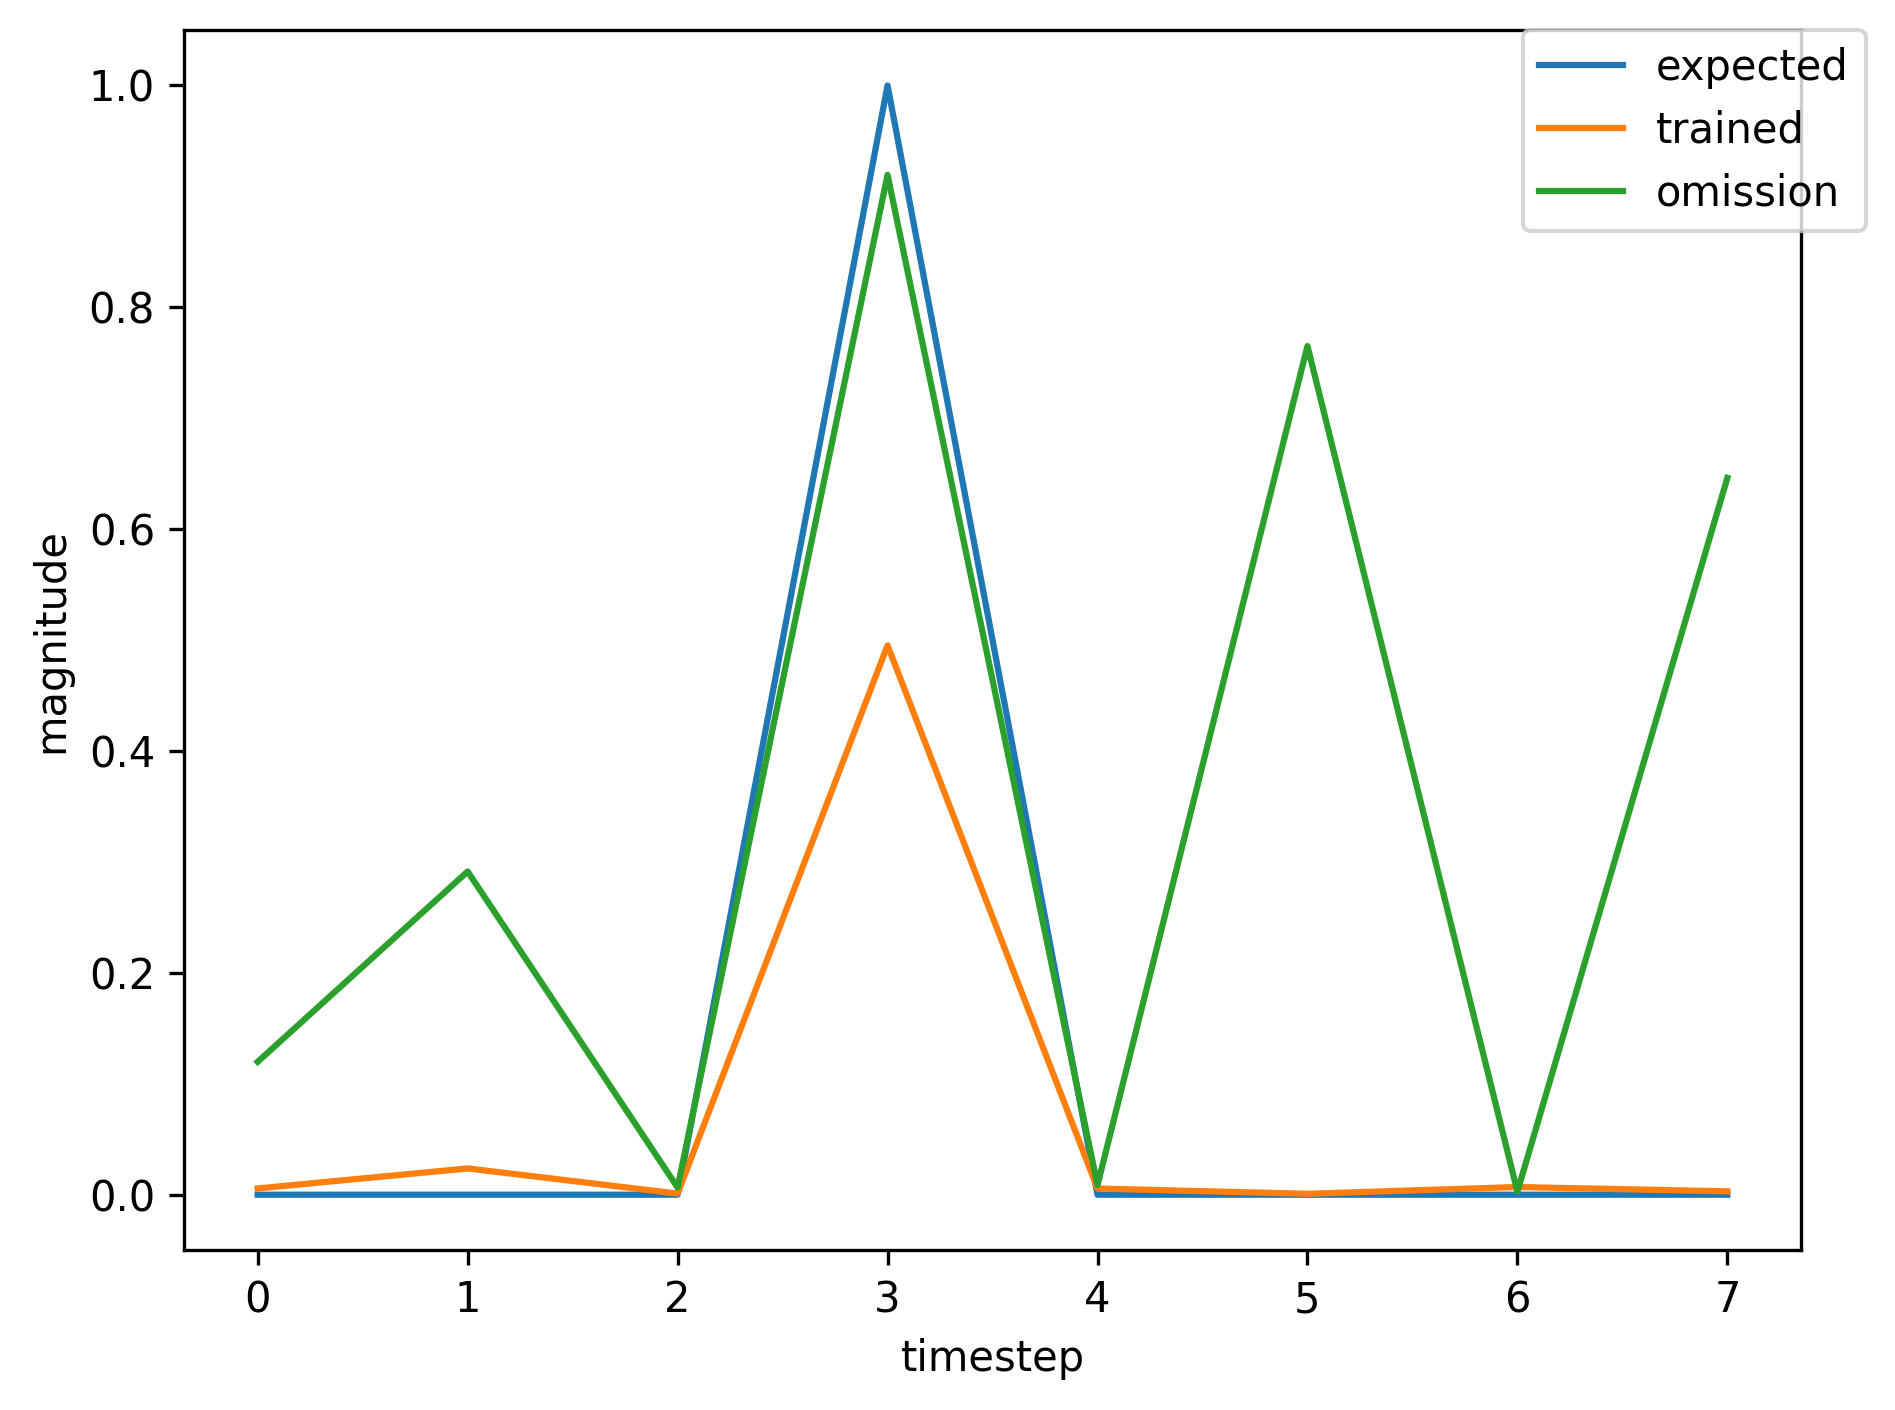

Data behind this chart, as committed beside it:
, input, expected_output, network_output
0, 1.0, 0, 0.3544
1, 0.0, 0, 0.8905
2, 0.0, 0, 0.01192
3, 2.0, 1, 0.7686
4, 0.0, 0, 0.003225
5, 0.0, 0, 0.0006214
6, 1.0, 0, 0.006979
7, 0.0, 0, 0.02202
8, 0.0, 0, 0.00103
9, 2.0, 1, 0.4623
10, 0.0, 0, 0.005619
11, 0.0, 0, 0.0008147
12, 1.0, 0, 0.007258
13, 0.0, 0, 0.02834
14, 0.0, 0, 0.001254
15, 2.0, 1, 0.6289
16, 0.0, 0, 0.006485
17, 0.0, 0, 0.0007845
18, 0.0, 0, 0.006482
19, 0.0, 0, 0.002716
20, 1.0, 0, 0.1001
21, 0.0, 0, 0.2602
22, 0.0, 0, 0.006006
23, 2.0, 1, 0.9199
24, 0.0, 0, 0.008543
25, 0.0, 0, 0.0008663
26, 0.0, 0, 0.006252
27, 1.0, 0, 0.002364
28, 0.0, 0, 0.1797
29, 0.0, 0, 0.00223
30, 2.0, 1, 0.9108
31, 0.0, 0, 0.006862
32, 0.0, 0, 0.0009373
33, 1.0, 0, 0.005657
34, 0.0, 0, 0.02389
35, 0.0, 0, 0.001027
36, 2.0, 1, 0.5025
37, 0.0, 0, 0.005591
38, 0.0, 0, 0.0008159
39, 0.0, 0, 0.006886
40, 0.0, 0, 0.003016
41, 1.0, 0, 0.1182
42, 0.0, 0, 0.2896
43, 0.0, 0, 0.006515
44, 2.0, 1, 0.9194
45, 0.0, 0, 0.008034
46, 0.0, 0, 0.0008581
47, 0.0, 0, 0.006235
48, 0.0, 0, 0.002358
49, 1.0, 0, 0.09114
50, 0.0, 0, 0.2278
51, 0.0, 0, 0.005707
52, 2.0, 1, 0.9191
53, 0.0, 0, 0.009213
54, 0.0, 0, 0.0008706
55, 0.0, 0, 0.006297
56, 1.0, 0, 0.002363
57, 0.0, 0, 0.1824
58, 0.0, 0, 0.002239
59, 2.0, 1, 0.9112
... 297 more rows
